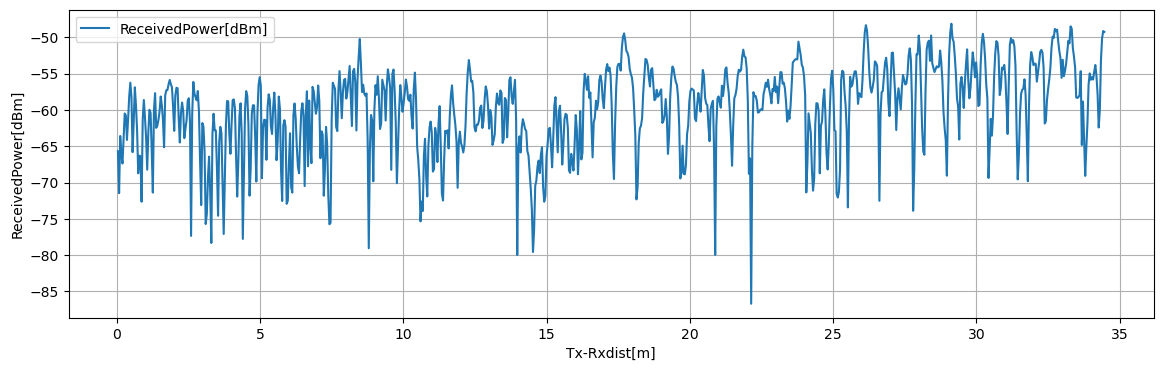

The file beside this chart, header and first rows:
Tx-Rxdist[m], Volt[V], ReceivedPower[dBm], 1step_diff[dB]
0.03925, 0.2668, -65.7, 5.76
0.0785, 0.1948, -71.46, 7.868
0.1177, 0.2932, -63.59, 2.532
0.157, 0.2615, -66.13, 1.255
0.1963, 0.2458, -67.38, 3.339
0.2355, 0.2876, -64.04, 3.546
0.2747, 0.3319, -60.5, 0.27
0.314, 0.3285, -60.77, 3.37
0.3533, 0.2864, -64.14, 2.838
0.3925, 0.3219, -61.3, 3.158
0.4318, 0.3613, -58.14, 1.89
0.471, 0.385, -56.25, 2.02
0.5102, 0.3597, -58.27, 7.55
0.5495, 0.2653, -65.82, 4.237
0.5887, 0.3183, -61.58, 4.695
0.628, 0.377, -56.89, 2.491
0.6673, 0.3459, -59.38, 3.455
0.7065, 0.3027, -62.83, 5.899
0.7458, 0.2289, -68.73, 2.439
0.785, 0.2594, -66.29, 0.125
0.8243, 0.2579, -66.42, 6.221
0.8635, 0.1801, -72.64, 11.29
0.9028, 0.3212, -61.35, 2.715
0.942, 0.3552, -58.64, 2.416
0.9812, 0.325, -61.05, 2.716
1.02, 0.291, -63.77, 4.468
1.06, 0.2351, -68.24, 5.156
1.099, 0.2996, -63.08, 3.094
1.138, 0.3383, -59.99, 0.43
1.177, 0.3329, -60.42, 5.088
1.217, 0.2693, -65.5, 5.884
1.256, 0.1958, -71.39, 11.35
1.295, 0.3377, -60.04, 2.34
1.335, 0.3669, -57.7, 4.779
1.374, 0.3072, -62.47, 0.3267
1.413, 0.3113, -62.15, 0.7773
1.452, 0.321, -61.37, 1.183
1.492, 0.3357, -60.19, 2.032
1.531, 0.3612, -58.16, 1.216
1.57, 0.3459, -59.37, 1.988
1.609, 0.3211, -61.36, 3.79
1.649, 0.2737, -65.15, 7.155
1.688, 0.3632, -57.99, 0.6947
1.727, 0.3719, -57.3, 0.053
1.766, 0.3725, -57.25, 0.783
1.806, 0.3823, -56.46, 0.588
1.845, 0.3896, -55.88, 0.586
1.884, 0.3823, -56.46, 0.446
1.923, 0.3768, -56.91, 2.604
1.962, 0.3442, -59.51, 3.376
2.002, 0.302, -62.89, 4.852
2.041, 0.3626, -58.04, 1.081
2.08, 0.3762, -56.95, 0.05333
2.119, 0.3755, -57.01, 4.201
2.159, 0.323, -61.21, 3.275
2.198, 0.2821, -64.48, 4.049
2.237, 0.3327, -60.43, 1.451
2.276, 0.3508, -58.98, 1.159
2.316, 0.3363, -60.14, 3.749
2.355, 0.2894, -63.89, 1.312
... 818 more rows
